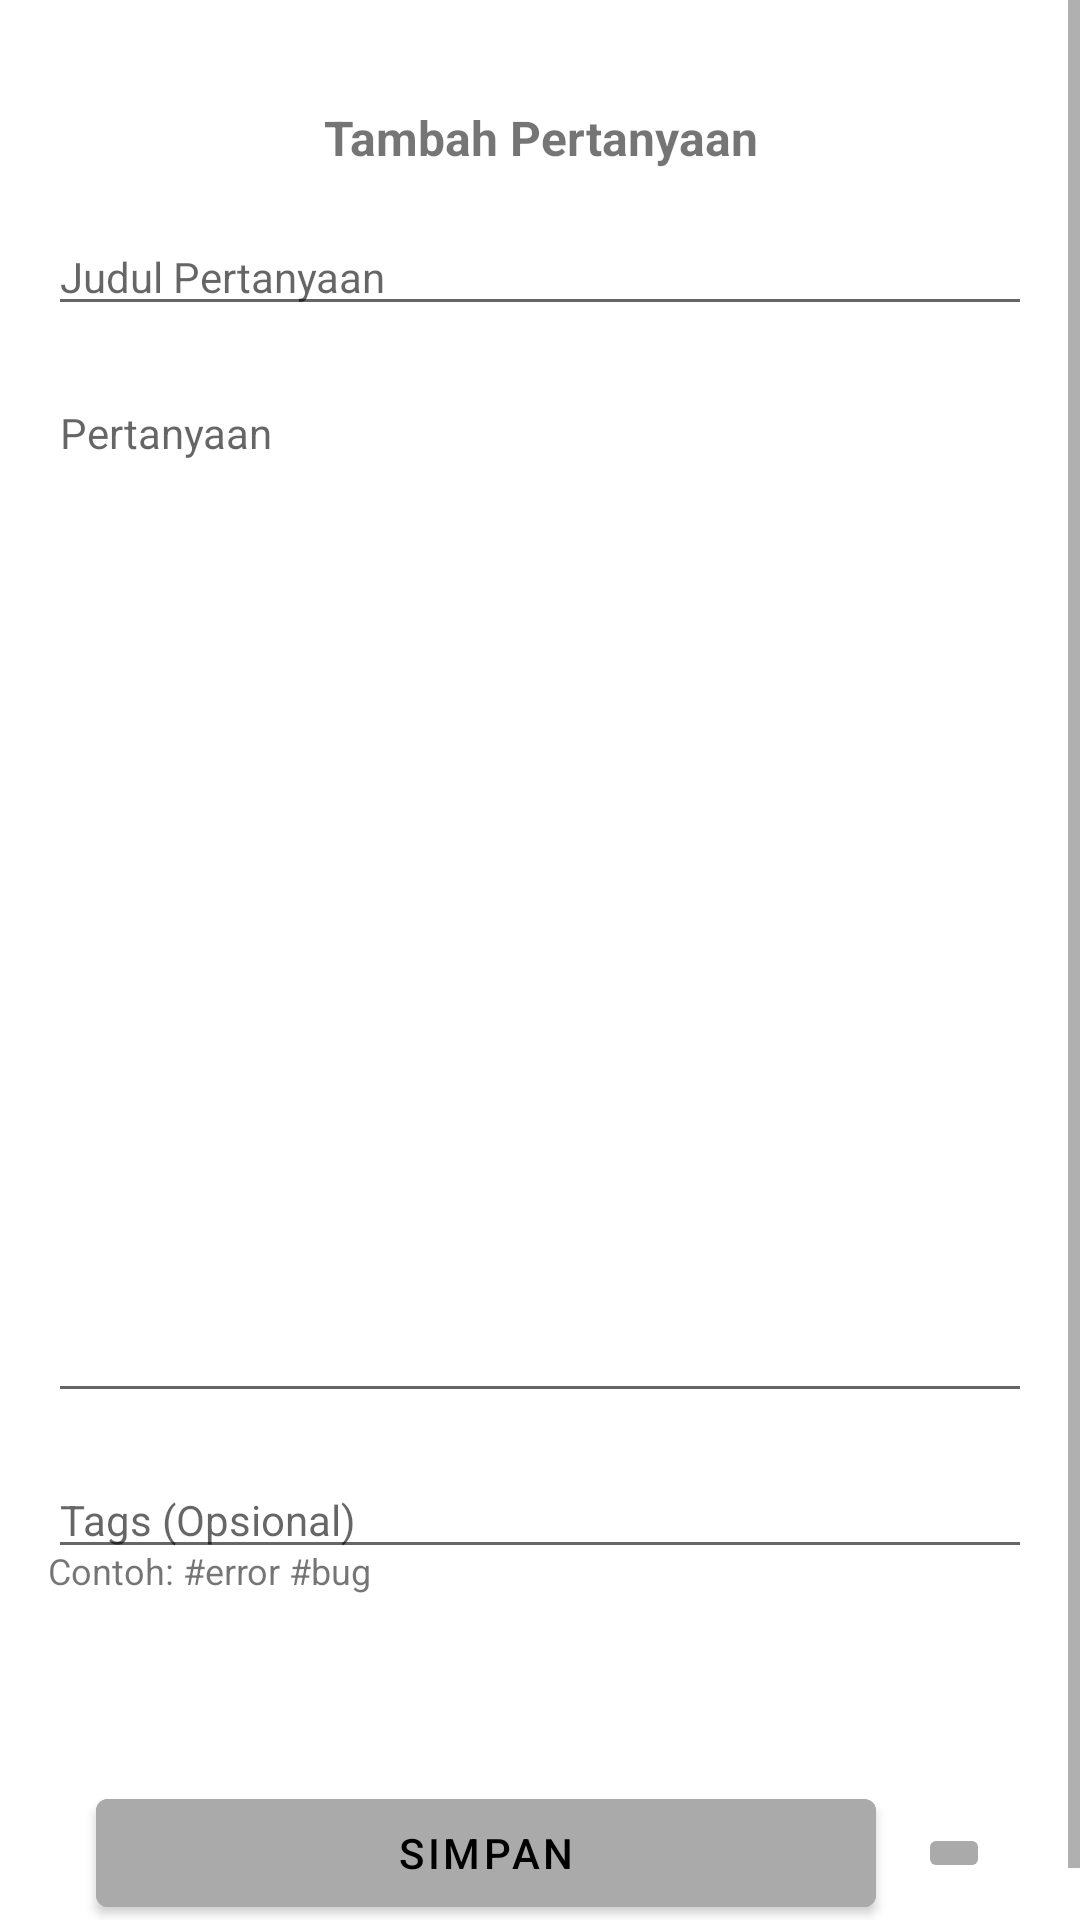

Produce the Android XML layout that renders to this screen, including the resource entries it uses.
<!-- AndroidManifest.xml: application theme Theme.AplikasiForum -->
<!-- res/layout/fragment_add_question.xml -->
<?xml version="1.0" encoding="utf-8"?>
<ScrollView xmlns:android="http://schemas.android.com/apk/res/android"
    xmlns:app="http://schemas.android.com/apk/res-auto"
    style="@style/background"
    android:layout_width="match_parent"
    android:layout_height="wrap_content">

    <LinearLayout
        android:layout_width="match_parent"
        android:layout_height="wrap_content"
        android:orientation="vertical">

        <com.airbnb.lottie.LottieAnimationView
            android:id="@+id/progress_bar"
            android:layout_width="match_parent"
            android:layout_height="wrap_content"
            android:visibility="invisible"
            app:lottie_autoPlay="true"
            app:lottie_fileName="loading.json"
            app:lottie_loop="true"/>

        <TextView
            android:id="@+id/textView5"
            android:layout_width="match_parent"
            android:layout_height="wrap_content"
            android:layout_marginTop="16sp"
            android:gravity="center"
            android:text="Tambah Pertanyaan"
            android:textSize="16sp"
            android:textStyle="bold" />

        <EditText
            android:id="@+id/et_title"
            android:layout_width="match_parent"
            android:layout_height="wrap_content"
            android:layout_marginHorizontal="16dp"
            android:layout_marginTop="16dp"
            android:gravity="top|left"
            android:hint="@string/questionTitle"
            android:maxLines="3"
            android:textSize="14sp" />

        <EditText
            android:id="@+id/et_question"
            android:layout_width="match_parent"
            android:layout_height="wrap_content"
            android:layout_margin="16dp"
            android:layout_weight="1"
            android:gravity="top|left"
            android:hint="@string/question"
            android:inputType="textCapSentences|textMultiLine"
            android:maxLength="2000"
            android:minLines="20"
            android:textSize="14sp" />

        <EditText
            android:id="@+id/et_tags"
            android:layout_width="match_parent"
            android:layout_height="wrap_content"
            android:layout_marginHorizontal="16dp"
            android:gravity="top|left"
            android:hint="@string/tags"
            android:maxLines="3"
            android:textSize="14sp" />

        <TextView
            android:layout_width="wrap_content"
            android:layout_height="wrap_content"
            android:layout_marginLeft="16dp"
            android:layout_marginTop="-8dp"
            android:text="Contoh: #error #bug"
            android:textSize="12sp" />

        <androidx.viewpager2.widget.ViewPager2
            android:id="@+id/viewPager"
            android:layout_width="match_parent"
            android:layout_height="0dp"
            android:layout_weight="1" />

        <com.google.android.material.tabs.TabLayout
            android:id="@+id/indicator"
            android:layout_width="match_parent"
            android:layout_height="46dp"
            app:tabIndicatorHeight="0dp"
            app:tabMode="fixed" />

        <androidx.constraintlayout.widget.ConstraintLayout
            android:layout_width="match_parent"
            android:layout_height="wrap_content"
            android:orientation="horizontal">

            <Button
                android:id="@+id/btn_add"
                style="@style/ButtonGeneral2"
                android:layout_width="260dp"
                android:layout_height="wrap_content"
                android:layout_marginHorizontal="32dp"
                android:layout_marginVertical="16dp"
                android:text="@string/save"
                app:layout_constraintBottom_toBottomOf="parent"
                app:layout_constraintStart_toStartOf="parent"
                app:layout_constraintTop_toTopOf="parent" />

            <ImageButton
                android:id="@+id/btn_imagePicker"
                style="@style/ButtonGeneral2"
                android:layout_width="wrap_content"
                android:layout_height="wrap_content"
                android:layout_marginRight="16dp"
                android:src="@drawable/ic_baseline_insert_photo_24"
                app:layout_constraintBottom_toBottomOf="@+id/btn_add"
                app:layout_constraintEnd_toEndOf="parent"
                app:layout_constraintStart_toEndOf="@+id/btn_add"
                app:layout_constraintTop_toTopOf="@+id/btn_add" />


        </androidx.constraintlayout.widget.ConstraintLayout>
    </LinearLayout>
</ScrollView>
<!-- resources referenced by this layout -->
<resources>
  <string name="question">Pertanyaan</string>
  <string name="questionTitle">Judul Pertanyaan</string>
  <string name="save">Simpan</string>
  <string name="tags" translatable="false">Tags (Opsional)</string>
  <style name="ButtonGeneral2">
          <item name="android:backgroundTint">@color/grey</item>
          <item name="android:animateOnClick">true</item>
          <item name="android:textColor">@color/black</item>
          <item name="android:layout_width">match_parent</item>
          <item name="android:layout_height">wrap_content</item>
      </style>
  <style name="background">
          <item name="android:background">@color/white</item>
          <item name="android:textColor">@color/black</item>
      </style>
  <style name="Theme.AplikasiForum" parent="Theme.MaterialComponents.DayNight.DarkActionBar">
          
          <item name="colorPrimary">@color/green_500</item>
          <item name="colorPrimaryVariant">@color/blue1</item>
          <item name="colorOnPrimary">@color/blue2</item>
          
          <item name="colorSecondary">@color/green_200</item>
          <item name="colorSecondaryVariant">@color/blue3</item>
          <item name="colorOnSecondary">@color/black</item>
          
          <item name="android:statusBarColor">@color/green_500</item>
          
      </style>
  <color name="grey">#aaaaaa</color>
  <color name="black">#FF000000</color>
  <color name="white">#FFFFFFFF</color>
  <color name="green_500">#52B640</color>
  <color name="blue1">#5D97AF</color>
  <color name="blue2">#CCDFED</color>
  <color name="green_200">#8CEF74</color>
  <color name="blue3">#296679</color>
</resources>
